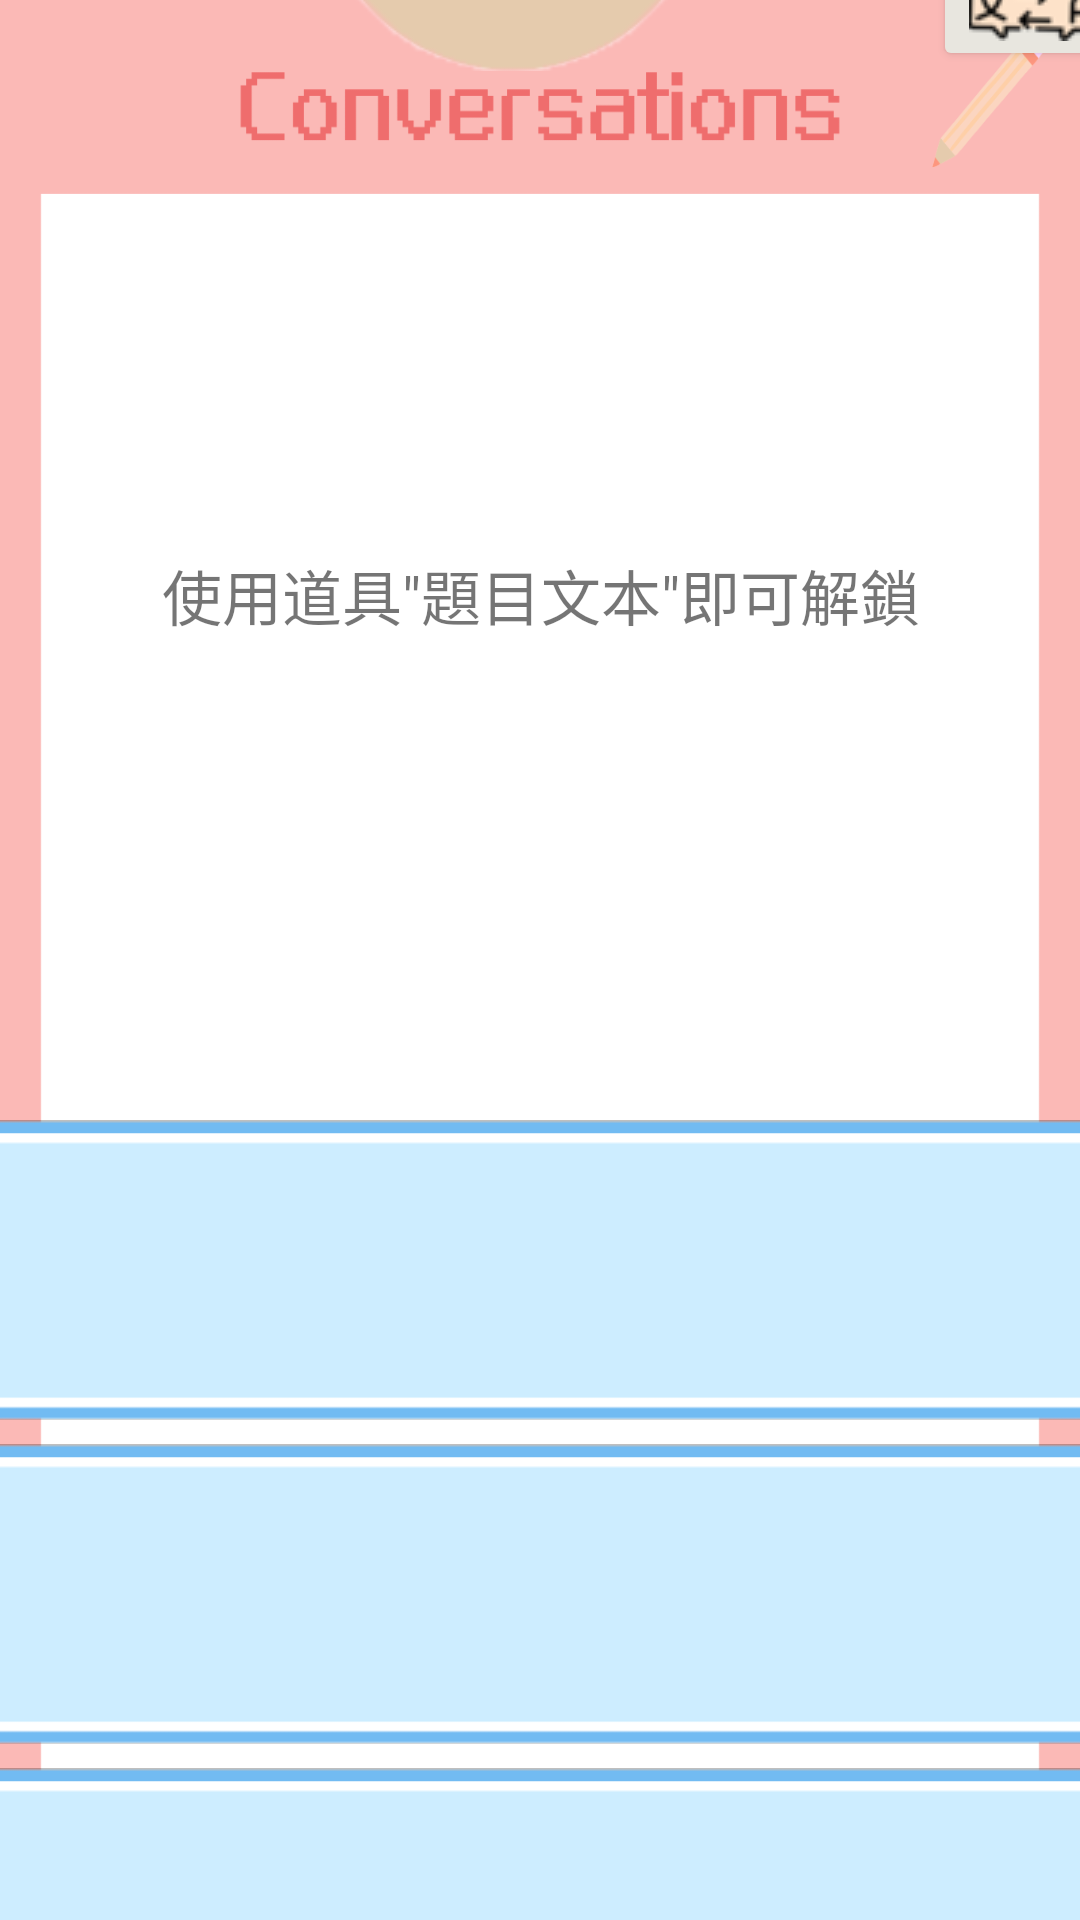

Write the Android layout XML for this screen, with the resource values it uses.
<!-- AndroidManifest.xml: fallback theme Theme.MaterialComponents.DayNight.NoActionBar -->
<!-- res/layout/activity_prac_question3.xml -->
<?xml version="1.0" encoding="utf-8"?>
<androidx.constraintlayout.widget.ConstraintLayout xmlns:android="http://schemas.android.com/apk/res/android"
    xmlns:app="http://schemas.android.com/apk/res-auto"
    xmlns:tools="http://schemas.android.com/tools"
    android:layout_width="match_parent"
    android:layout_height="match_parent"
    android:background="@drawable/question_background3"
    tools:context=".prac_question3">
    <LinearLayout
        android:layout_width="600dp"
        android:layout_height="900dp"
        android:layout_marginTop="50dp"
        android:gravity="center"
        android:orientation="vertical"
        app:layout_constraintBottom_toBottomOf="parent"
        app:layout_constraintEnd_toEndOf="parent"
        app:layout_constraintStart_toStartOf="parent"
        app:layout_constraintTop_toTopOf="parent">

        <androidx.constraintlayout.widget.ConstraintLayout
            android:layout_width="match_parent"
            android:layout_height="match_parent">

            <LinearLayout
                android:id="@+id/linearLayout2"
                android:layout_width="match_parent"
                android:layout_height="130dp"
                android:gravity="center"
                android:orientation="horizontal"
                app:layout_constraintBottom_toTopOf="@+id/question_text"
                app:layout_constraintTop_toTopOf="parent">

                <Button
                    android:id="@+id/shop"
                    android:layout_width="150dp"
                    android:layout_height="80dp"

                    android:backgroundTint="@color/toolbutton"
                    android:drawableLeft="@drawable/shop"
                    android:text="商店"
                    android:textColor="#000000" />

                <ImageButton
                    android:id="@+id/voice"
                    android:layout_width="70dp"
                    android:layout_height="wrap_content"
                    android:layout_weight="1"
                    android:background="@android:color/transparent"
                    android:scaleType="fitCenter"
                    app:srcCompat="@drawable/sound" />

                <LinearLayout
                    android:layout_width="wrap_content"
                    android:layout_height="wrap_content"
                    android:orientation="vertical">

                    <LinearLayout
                        android:layout_width="match_parent"
                        android:layout_height="match_parent"
                        android:orientation="horizontal">

                        <Button
                            android:id="@+id/context_tool"
                            android:layout_width="150dp"
                            android:layout_height="wrap_content"

                            android:backgroundTint="@color/toolbutton"
                            android:drawableLeft="@drawable/topic_context_small"
                            android:text="題目內文"
                            android:textColor="#000000" />

                        <TextView
                            android:id="@+id/textView7"
                            android:layout_width="wrap_content"
                            android:layout_height="wrap_content"
                            android:layout_marginStart="2dp"
                            android:layout_weight="1"
                            android:gravity="center"
                            android:text="1"
                            android:textSize="30sp"
                            android:textStyle="bold" />
                    </LinearLayout>

                    <LinearLayout
                        android:layout_width="match_parent"
                        android:layout_height="match_parent"
                        android:orientation="horizontal">

                        <Button
                            android:id="@+id/translation_tool"
                            android:layout_width="150dp"
                            android:layout_height="wrap_content"
                            android:backgroundTint="@color/toolbutton"
                            android:drawableLeft="@drawable/transltion_small"
                            android:text="翻譯"
                            android:textColor="#000000" />

                        <TextView
                            android:id="@+id/textView8"
                            android:layout_width="wrap_content"
                            android:layout_height="wrap_content"
                            android:layout_marginStart="2dp"
                            android:layout_weight="1"
                            android:gravity="center"
                            android:text="2"
                            android:textSize="30sp"
                            android:textStyle="bold" />
                    </LinearLayout>

                </LinearLayout> 


            </LinearLayout>

            <TextView
                android:id="@+id/question_text"
                android:layout_width="wrap_content"
                android:layout_height="350dp"
                android:gravity="center"
                android:text="使用道具&quot;題目文本&quot;即可解鎖"
                android:textSize="20sp"
                app:layout_constraintBottom_toTopOf="@+id/optionLayout"
                app:layout_constraintEnd_toEndOf="parent"
                app:layout_constraintStart_toStartOf="parent"
                app:layout_constraintTop_toBottomOf="@id/linearLayout2" />

            <LinearLayout
                android:id="@+id/optionLayout"
                android:layout_width="match_parent"
                android:layout_height="wrap_content"
                android:layout_marginStart="40dp"
                android:layout_marginEnd="40dp"
                android:orientation="vertical"
                app:layout_constraintBottom_toBottomOf="parent"
                app:layout_constraintEnd_toEndOf="parent"
                app:layout_constraintStart_toStartOf="parent"
                app:layout_constraintTop_toBottomOf="@+id/question_text">

                <android.widget.Button
                    android:id="@+id/option1"
                    android:layout_width="match_parent"
                    android:layout_height="100dp"
                    android:layout_marginBottom="8dp"
                    android:layout_weight="1"
                    android:background="@drawable/option_border1"
                    android:text="" />

                <android.widget.Button
                    android:id="@+id/option2"
                    android:layout_width="match_parent"
                    android:layout_height="100dp"
                    android:layout_marginBottom="8dp"
                    android:layout_weight="1"
                    android:background="@drawable/option_border1"
                    android:text="" />

                <android.widget.Button
                    android:id="@+id/option3"
                    android:layout_width="match_parent"
                    android:layout_height="100dp"
                    android:layout_marginBottom="8dp"
                    android:layout_weight="1"
                    android:background="@drawable/option_border1"
                    android:text="" />

                <android.widget.Button
                    android:id="@+id/option4"
                    android:layout_width="match_parent"
                    android:layout_height="100dp"
                    android:layout_weight="1"
                    android:background="@drawable/option_border1"
                    android:text="" />

            </LinearLayout>
        </androidx.constraintlayout.widget.ConstraintLayout>
    </LinearLayout>
</androidx.constraintlayout.widget.ConstraintLayout>
<!-- resources referenced by this layout -->
<resources>
  <color name="toolbutton">#e8e6df</color>
  <!-- drawable option_border1: png bitmap (drawable, 5558 bytes) -->
  <!-- drawable question_background3: png bitmap (drawable, 22105 bytes) -->
  <!-- drawable shop: png bitmap (drawable, 2971 bytes) -->
  <!-- drawable sound: png bitmap (drawable, 11855 bytes) -->
  <!-- drawable topic_context_small: png bitmap (drawable, 6120 bytes) -->
  <!-- drawable transltion_small: png bitmap (drawable, 7633 bytes) -->
</resources>
